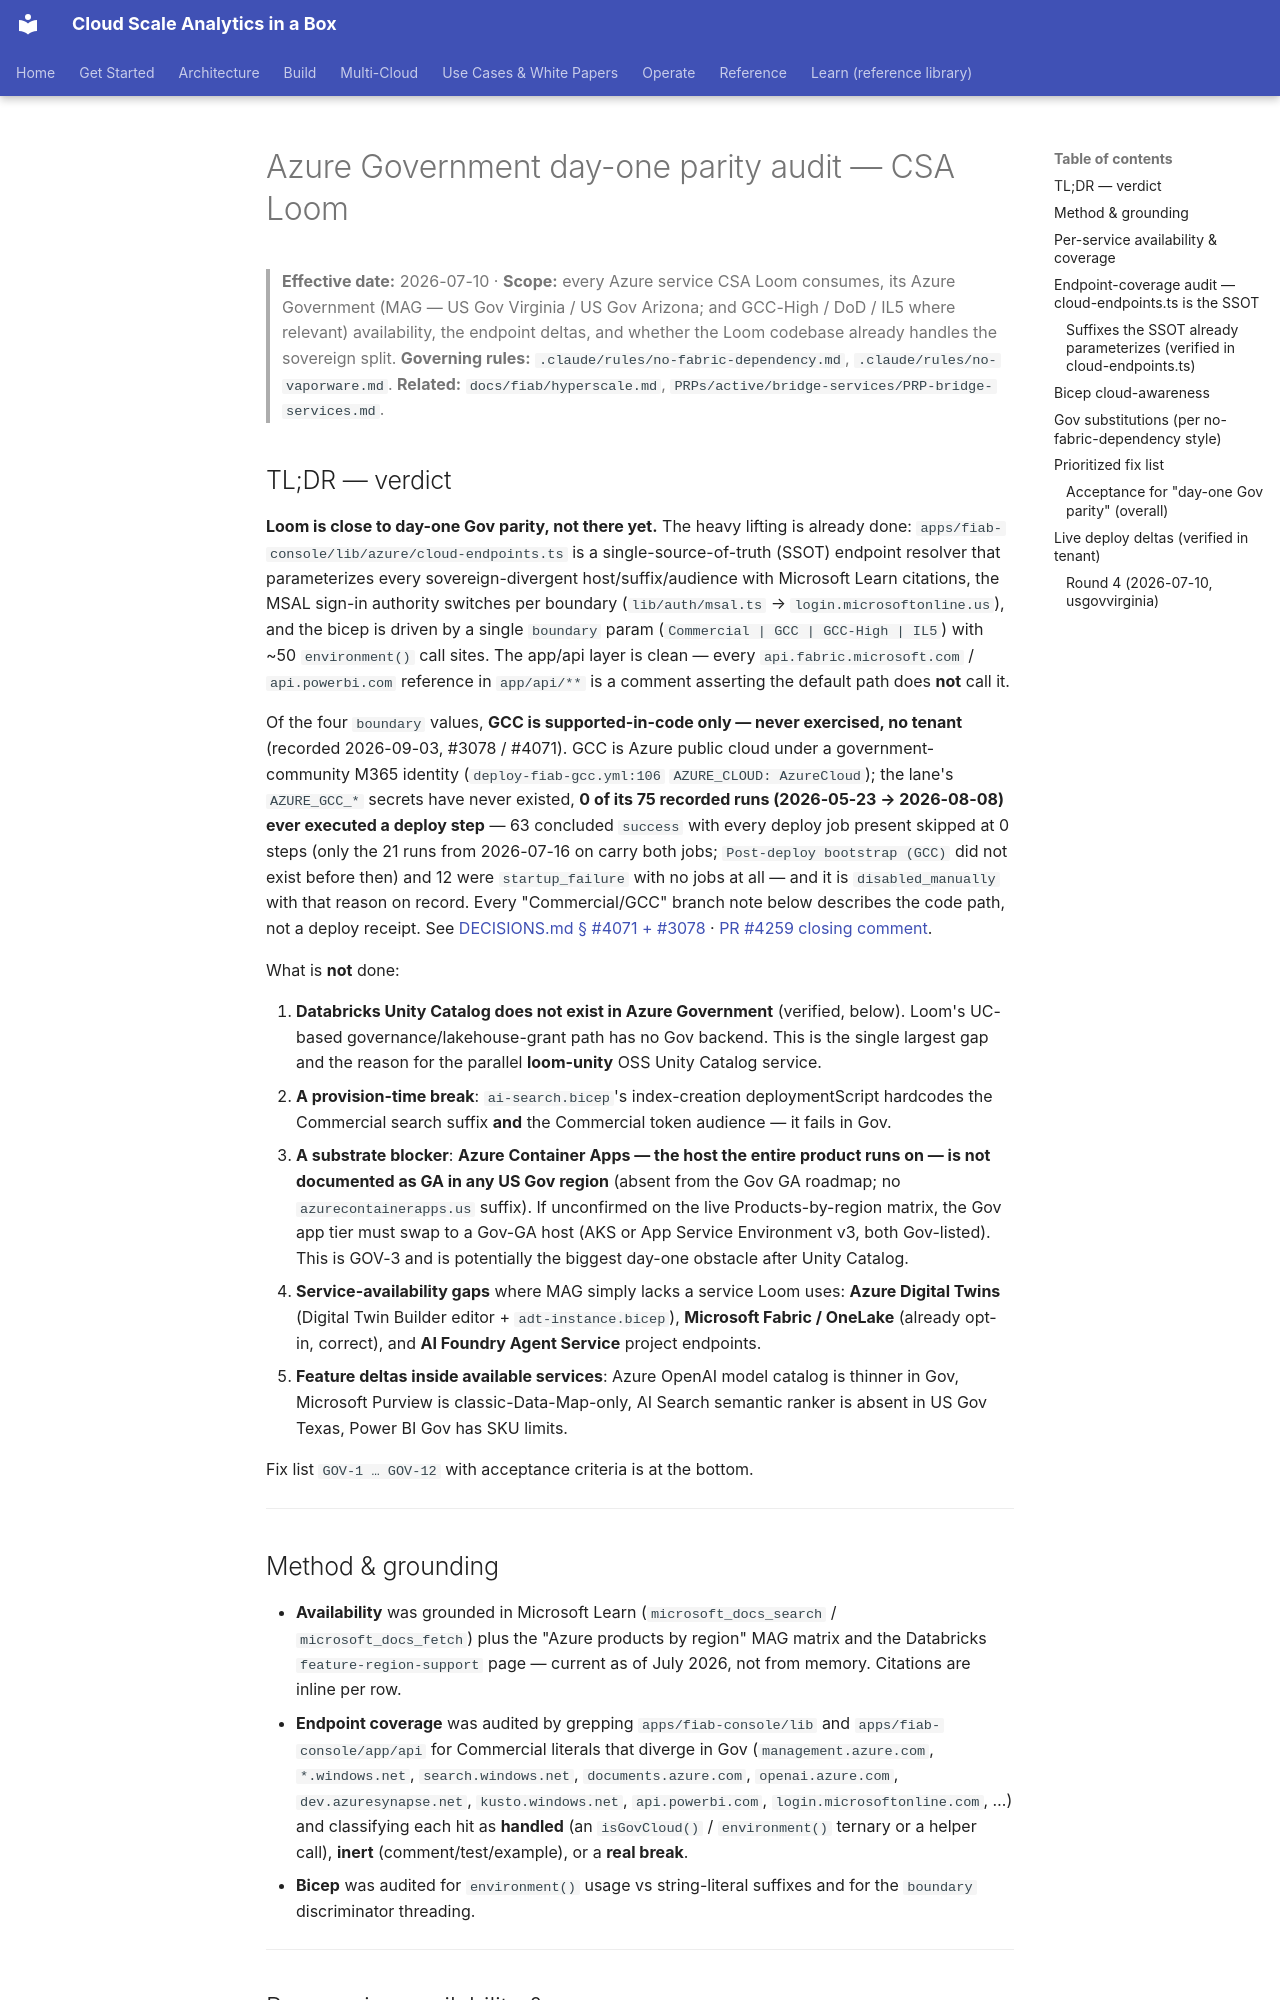

repository: fgarofalo56/csa-inabox · page: fiab/gov-parity-audit/index.html · generator: mkdocs

# Azure Government day-one parity audit — CSA Loom

> **Effective date:** 2026-07-10 · **Scope:** every Azure service CSA Loom
> consumes, its Azure Government (MAG — US Gov Virginia / US Gov Arizona; and
> GCC-High / DoD / IL5 where relevant) availability, the endpoint deltas, and
> whether the Loom codebase already handles the sovereign split.
> **Governing rules:** `.claude/rules/no-fabric-dependency.md`,
> `.claude/rules/no-vaporware.md`. **Related:** `docs/fiab/hyperscale.md`,
> `PRPs/active/bridge-services/PRP-bridge-services.md`.

## TL;DR — verdict

**Loom is close to day-one Gov parity, not there yet.** The heavy lifting is
already done: `apps/fiab-console/lib/azure/cloud-endpoints.ts` is a
single-source-of-truth (SSOT) endpoint resolver that parameterizes every
sovereign-divergent host/suffix/audience with Microsoft Learn citations, the
MSAL sign-in authority switches per boundary
(`lib/auth/msal.ts` → `login.microsoftonline.us`), and the bicep is driven by a
single `boundary` param (`Commercial | GCC | GCC-High | IL5`) with ~50
`environment()` call sites. The app/api layer is clean — every
`api.fabric.microsoft.com` / `api.powerbi.com` reference in `app/api/**` is a
comment asserting the default path does **not** call it.

Of the four `boundary` values, **GCC is supported-in-code only —
never exercised, no tenant** (recorded 2026-09-03, #3078 / #4071). GCC is Azure
public cloud under a government-community M365 identity
(`deploy-fiab-gcc.yml:106` `AZURE_CLOUD: AzureCloud`); the lane's
`AZURE_GCC_*` secrets have never existed, **0 of its 75 recorded runs
(2026-05-23 → 2026-08-08) ever executed a deploy step** — 63 concluded
`success` with every deploy job present skipped at 0 steps (only the 21 runs
from 2026-07-16 on carry both jobs; `Post-deploy bootstrap (GCC)` did not
exist before then) and 12 were
`startup_failure` with no jobs at all — and it is
`disabled_manually` with that reason on record. Every "Commercial/GCC"
branch note below describes the code path, not a deploy receipt. See
[DECISIONS.md § #4071 + #3078](https://github.com/fgarofalo56/csa-inabox/blob/main/PRPs/active/drain-2026-08-31/DECISIONS.md#4071--3078--gcc-disabled-deploys-zero-container-apps)
· [PR #4259 closing comment](https://github.com/fgarofalo56/csa-inabox/pull/4259#issuecomment-5519608115).

What is **not** done:

1. **Databricks Unity Catalog does not exist in Azure Government** (verified,
   below). Loom's UC-based governance/lakehouse-grant path has no Gov backend.
   This is the single largest gap and the reason for the parallel **loom-unity**
   OSS Unity Catalog service.
2. **A provision-time break**: `ai-search.bicep`'s index-creation
   deploymentScript hardcodes the Commercial search suffix **and** the
   Commercial token audience — it fails in Gov.
3. **A substrate blocker**: **Azure Container Apps — the host the entire
   product runs on — is not documented as GA in any US Gov region** (absent from
   the Gov GA roadmap; no `azurecontainerapps.us` suffix). If unconfirmed on the
   live Products-by-region matrix, the Gov app tier must swap to a Gov-GA host
   (AKS or App Service Environment v3, both Gov-listed). This is GOV-3 and is
   potentially the biggest day-one obstacle after Unity Catalog.
4. **Service-availability gaps** where MAG simply lacks a service Loom uses:
   **Azure Digital Twins** (Digital Twin Builder editor + `adt-instance.bicep`),
   **Microsoft Fabric / OneLake** (already opt-in, correct), and **AI Foundry
   Agent Service** project endpoints.
5. **Feature deltas inside available services**: Azure OpenAI model catalog is
   thinner in Gov, Microsoft Purview is classic-Data-Map-only, AI Search
   semantic ranker is absent in US Gov Texas, Power BI Gov has SKU limits.

Fix list `GOV-1 … GOV-12` with acceptance criteria is at the bottom.

---
